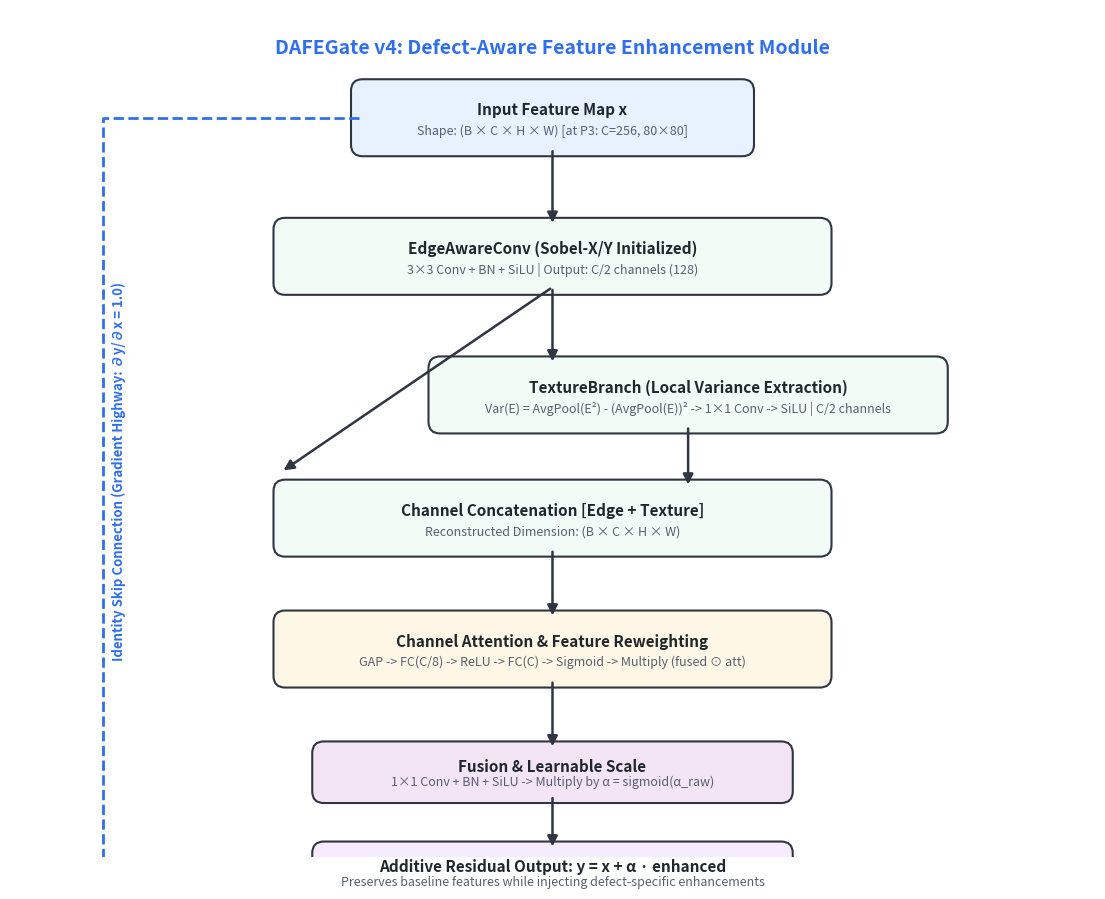

This chart was generated by the following Python code:
import os
import matplotlib.pyplot as plt
import matplotlib.patches as patches

def draw_architecture_diagram():
    fig, ax = plt.subplots(figsize=(14, 11), dpi=300)
    ax.set_xlim(0, 14)
    ax.set_ylim(0, 11)
    ax.axis('off')

    # Color palette
    c_input = '#E8F1FF'    # Light blue
    c_branch = '#F2FBF6'   # Light green
    c_attn = '#FFF7E6'     # Light orange
    c_fusion = '#F3E5F5'   # Light purple
    c_output = '#F7ECFF'   # Light violet
    border_color = '#2F3542'

    # Box styling helper
    def draw_box(x, y, w, h, text, subtext="", color='#FFFFFF', edge_color=border_color, lw=1.5):
        box = patches.FancyBboxPatch((x, y), w, h, boxstyle="round,pad=0.1,rounding_size=0.15",
                                     facecolor=color, edgecolor=edge_color, linewidth=lw)
        ax.add_patch(box)
        if subtext:
            ax.text(x + w/2, y + h*0.62, text, ha='center', va='center', fontsize=11, fontweight='bold', color='#1E272C')
            ax.text(x + w/2, y + h*0.28, subtext, ha='center', va='center', fontsize=9, color='#57606F', style='italic')
        else:
            ax.text(x + w/2, y + h/2, text, ha='center', va='center', fontsize=11, fontweight='bold', color='#1E272C')
        return (x + w/2, y, x + w/2, y + h)

    # Arrow helper
    def draw_arrow(x1, y1, x2, y2, label="", dashed=False, color='#2F3542'):
        ls = '--' if dashed else '-'
        ax.annotate('', xy=(x2, y2), xytext=(x1, y1),
                    arrowprops=dict(arrowstyle="-|>", color=color, lw=1.8, ls=ls, mutation_scale=15))
        if label:
            ax.text((x1+x2)/2 + 0.15, (y1+y2)/2, label, fontsize=9, fontweight='bold', color='#D84315')

    # Title
    ax.text(7, 10.5, 'DAFEGate v4: Defect-Aware Feature Enhancement Module', ha='center', va='center', fontsize=14, fontweight='bold', color='#2F6FED')

    # 1. Input Node
    draw_box(4.5, 9.2, 5.0, 0.8, "Input Feature Map x", "Shape: (B × C × H × W) [at P3: C=256, 80×80]", c_input)

    # 2. Edge Branch
    draw_arrow(7.0, 9.2, 7.0, 8.2)
    draw_box(3.5, 7.4, 7.0, 0.8, "EdgeAwareConv (Sobel-X/Y Initialized)", "3×3 Conv + BN + SiLU | Output: C/2 channels (128)", c_branch)

    # Split from Edge to Texture and Concat
    draw_arrow(7.0, 7.4, 7.0, 6.4)
    draw_arrow(7.0, 7.4, 3.5, 5.0) # Direct to concat (left)

    # 3. Texture Branch (analyzes edge map variance)
    draw_box(5.5, 5.6, 6.5, 0.8, "TextureBranch (Local Variance Extraction)", "Var(E) = AvgPool(E²) - (AvgPool(E))² -> 1×1 Conv -> SiLU | C/2 channels", c_branch)

    # Connect Texture to Concat
    draw_arrow(8.75, 5.6, 8.75, 4.8)

    # 4. Concat
    draw_box(3.5, 4.0, 7.0, 0.8, "Channel Concatenation [Edge + Texture]", "Reconstructed Dimension: (B × C × H × W)", c_branch)

    # 5. Channel Attention (SE)
    draw_arrow(7.0, 4.0, 7.0, 3.1)
    draw_box(3.5, 2.3, 7.0, 0.8, "Channel Attention & Feature Reweighting", "GAP -> FC(C/8) -> ReLU -> FC(C) -> Sigmoid -> Multiply (fused ⊙ att)", c_attn)

    # 6. Fusion & Residual Strength
    draw_arrow(7.0, 2.3, 7.0, 1.4)
    draw_box(4.0, 0.8, 6.0, 0.6, "Fusion & Learnable Scale", "1×1 Conv + BN + SiLU -> Multiply by α = sigmoid(α_raw)", c_fusion)

    # 7. Additive Residual & Output
    # Skip highway on the left
    ax.plot([4.5, 1.2, 1.2, 5.5], [9.6, 9.6, -0.1, -0.1], color='#2F6FED', lw=2.0, ls='--')
    ax.annotate('', xy=(5.5, -0.1), xytext=(5.3, -0.1),
                arrowprops=dict(arrowstyle="-|>", color='#2F6FED', lw=2.0, mutation_scale=15))
    ax.text(1.4, 5.0, "Identity Skip Connection (Gradient Highway: ∂y/∂x = 1.0)", 
            rotation=90, va='center', ha='center', fontsize=9.5, fontweight='bold', color='#2F6FED')

    draw_arrow(7.0, 0.8, 7.0, 0.1)
    draw_box(4.0, -0.5, 6.0, 0.6, "Additive Residual Output: y = x + α · enhanced", "Preserves baseline features while injecting defect-specific enhancements", c_output)

    output_dir = r"D:\DigiSteel-Yolo\DigiSteel-YOLO\figures"
    os.makedirs(output_dir, exist_ok=True)
    out_path = os.path.join(output_dir, "Figure2_DAFEGate_Architecture.png")
    
    plt.savefig(out_path, dpi=300, bbox_inches='tight')
    print(f"Saved {out_path}")
    plt.close()

if __name__ == "__main__":
    draw_architecture_diagram()
